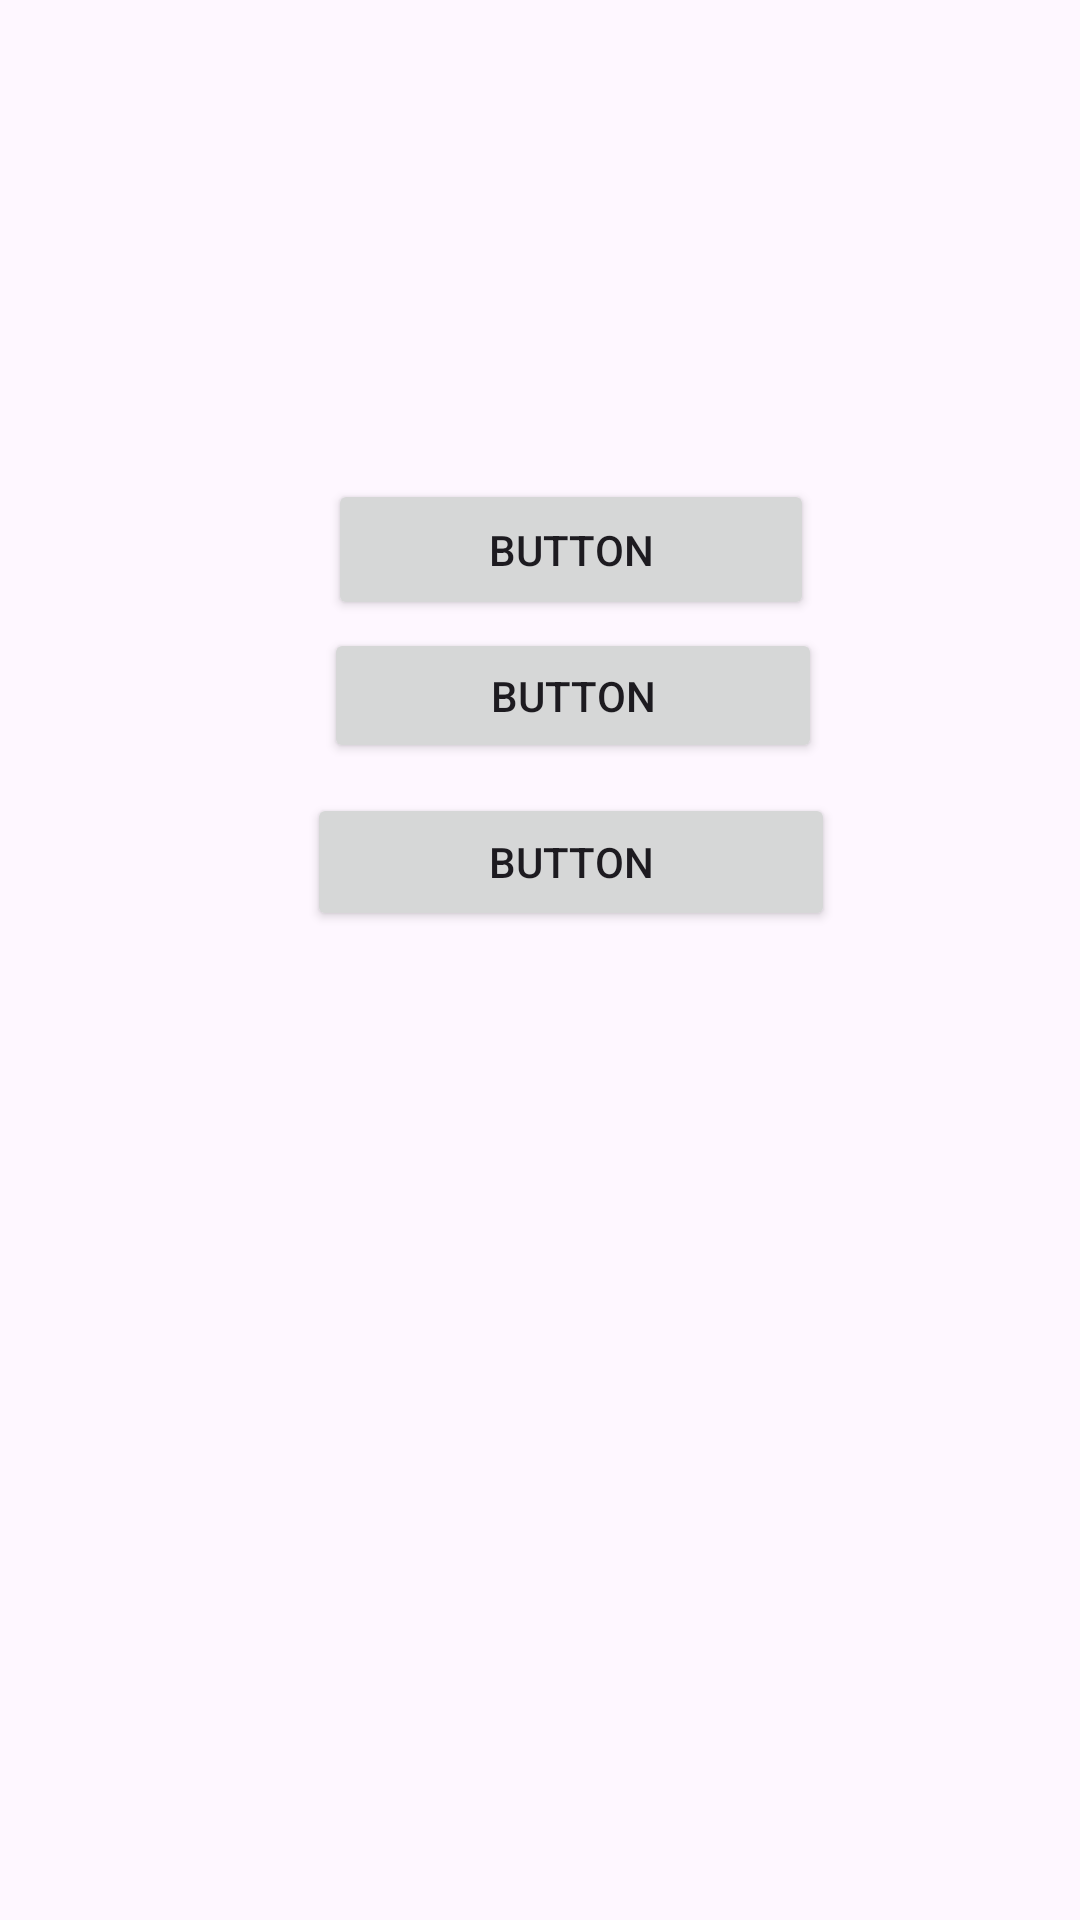

Write the Android layout XML for this screen, with the resource values it uses.
<!-- AndroidManifest.xml: application theme Theme.Laba_3_part2 -->
<!-- res/layout/activity_main.xml -->
<?xml version="1.0" encoding="utf-8"?>
<androidx.constraintlayout.widget.ConstraintLayout xmlns:android="http://schemas.android.com/apk/res/android"
    xmlns:app="http://schemas.android.com/apk/res-auto"
    xmlns:tools="http://schemas.android.com/tools"
    android:id="@+id/main"
    android:layout_width="match_parent"
    android:layout_height="match_parent"
    tools:context=".MainActivity">

    <Button
        android:id="@+id/btn_view_data"
        android:layout_width="162dp"
        android:layout_height="47dp"
        android:text="Button"
        app:layout_constraintBottom_toBottomOf="parent"
        app:layout_constraintEnd_toEndOf="parent"
        app:layout_constraintHorizontal_bias="0.553"
        app:layout_constraintStart_toStartOf="parent"
        app:layout_constraintTop_toTopOf="parent"
        app:layout_constraintVertical_bias="0.269" />

    <Button
        android:id="@+id/btn_add_record"
        android:layout_width="166dp"
        android:layout_height="45dp"
        android:text="Button"
        app:layout_constraintBottom_toBottomOf="parent"
        app:layout_constraintEnd_toEndOf="parent"
        app:layout_constraintHorizontal_bias="0.556"
        app:layout_constraintStart_toStartOf="parent"
        app:layout_constraintTop_toTopOf="parent"
        app:layout_constraintVertical_bias="0.352" />

    <Button
        android:id="@+id/btn_update_last_record"
        android:layout_width="176dp"
        android:layout_height="46dp"
        android:text="Button"
        app:layout_constraintBottom_toBottomOf="parent"
        app:layout_constraintEnd_toEndOf="parent"
        app:layout_constraintHorizontal_bias="0.556"
        app:layout_constraintStart_toStartOf="parent"
        app:layout_constraintTop_toTopOf="parent"
        app:layout_constraintVertical_bias="0.445" />
</androidx.constraintlayout.widget.ConstraintLayout>
<!-- resources referenced by this layout -->
<resources>
  <style name="Theme.Laba_3_part2" parent="Base.Theme.Laba_3_part2" />
  <style name="Base.Theme.Laba_3_part2" parent="Theme.Material3.DayNight.NoActionBar">
          
          
      </style>
</resources>
